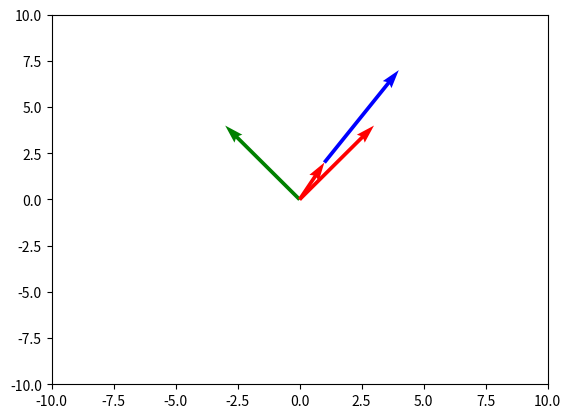

Here is the Python script that generated this plot:
#learn to play with vectors
import numpy as np
import matplotlib.pyplot as plt


# to make it repeatable
# how to make a function that can plot given a list of vectors
# lets' use tuples to represent a vector

def plot_vectors(vecs):
    # for different color vectors
    colors = ['r', 'b', 'g', 'o', 'y']
    i = 0
    for vec in vecs:
        plt.quiver(vec[0], vec[1], vec[2], vec[3], scale_units='xy', angles='xy', scale=1, color=colors[i%len(colors)])
        i+= 1
        
    plt.xlim(-10,10)
    plt.ylim(-10,10)
    plt.show()


#plot a vector
plt.quiver(0,0,3,4, scale_units='xy', angles='xy', scale=1, color='r')

#plot another vector
plt.quiver(0,0,-3,4, scale_units='xy', angles='xy', scale=1, color='g')

# or we can have a function and do it this way to make it repeatable
plot_vectors([(0,0,1,2), (1,2,3,5)])
plt.xlim(-10,10)
plt.ylim(-10,10)
plt.show()
